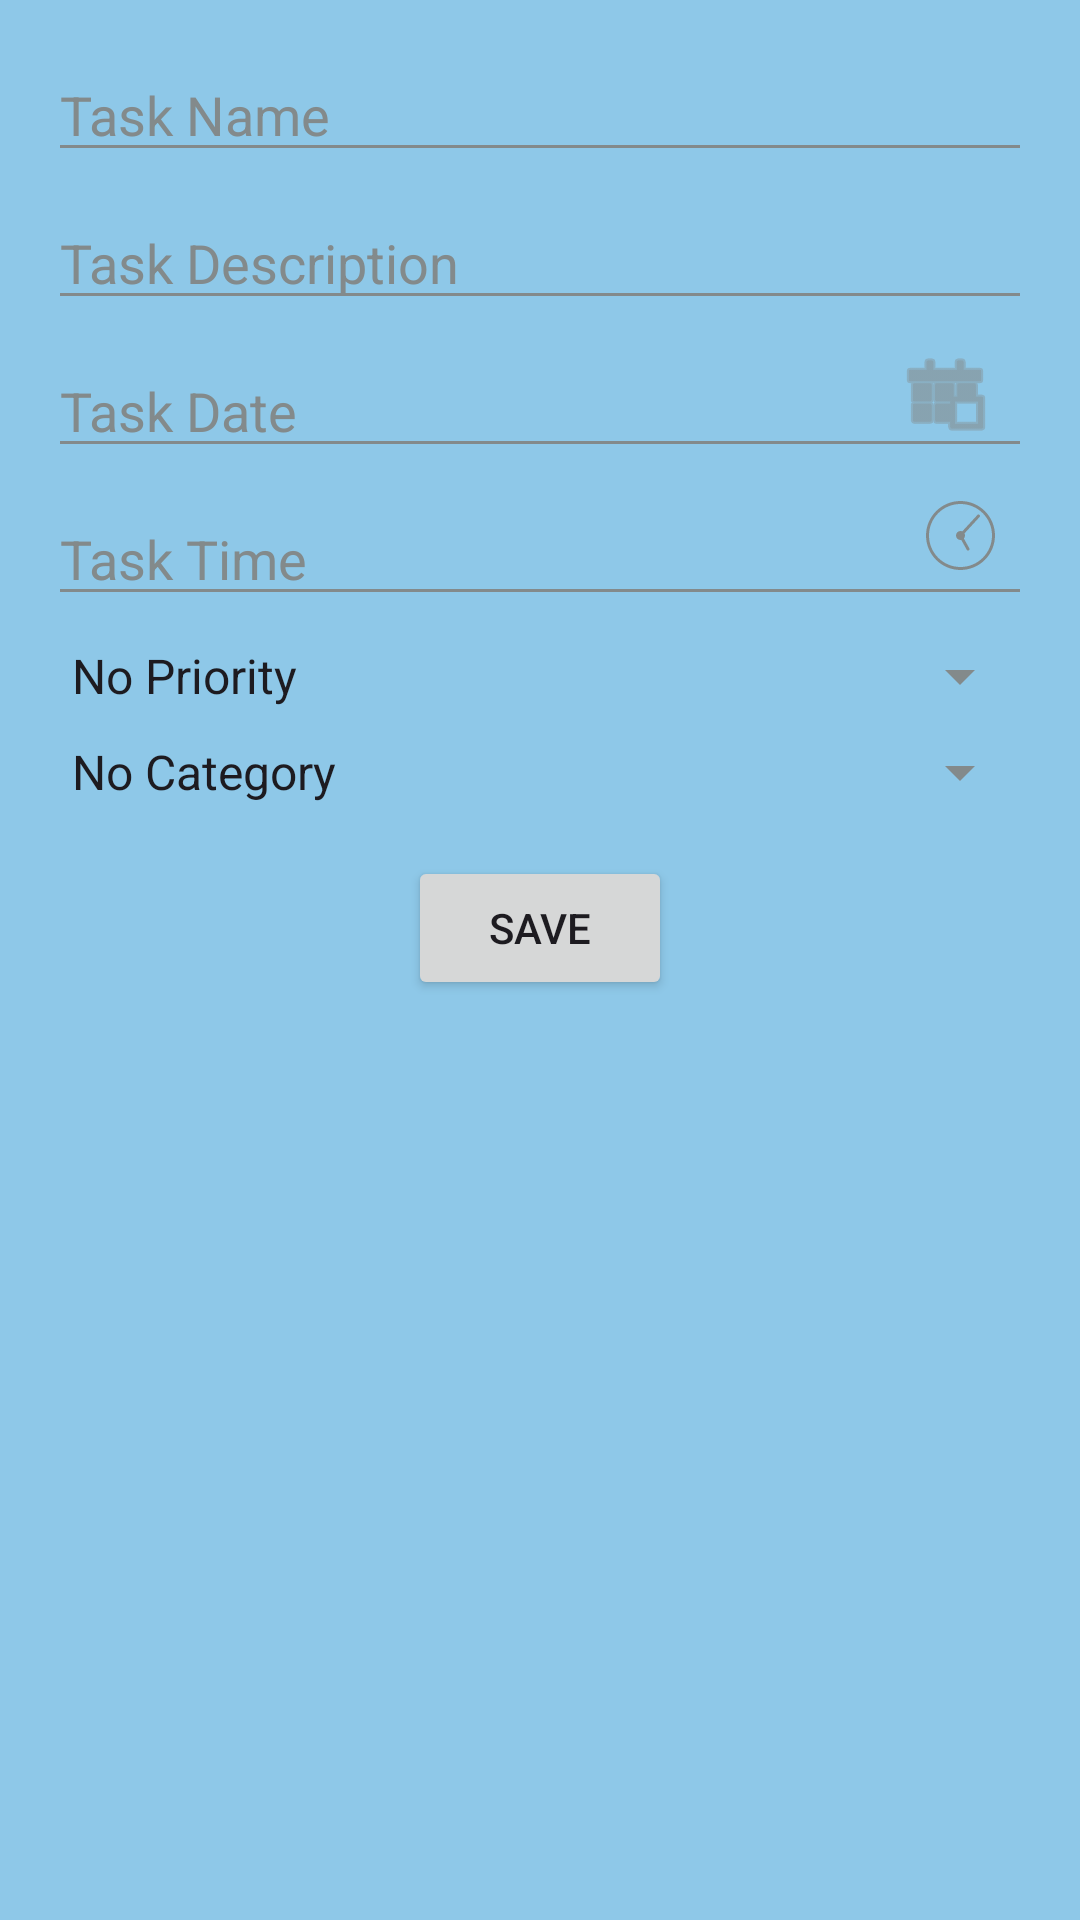

Produce the Android XML layout that renders to this screen, including the resource entries it uses.
<!-- AndroidManifest.xml: application theme Theme.TaskManagement -->
<!-- res/layout/dialog_add_task.xml -->
<RelativeLayout xmlns:android="http://schemas.android.com/apk/res/android"
    xmlns:app="http://schemas.android.com/apk/res-auto"
    android:layout_width="match_parent"
    android:layout_height="wrap_content"
    android:background="#8EC8E8"
    android:padding="16dp">

    <EditText
        android:id="@+id/etTaskName"
        android:layout_width="match_parent"
        android:layout_height="wrap_content"
        android:backgroundTint="@color/grey"
        android:hint="Task Name"
        android:textColorHint="@color/grey" />

    <EditText
        android:id="@+id/etTaskDescription"
        android:layout_width="match_parent"
        android:layout_height="wrap_content"
        android:layout_below="@id/etTaskName"
        android:layout_marginTop="8dp"
        android:backgroundTint="@color/grey"
        android:hint="Task Description"
        android:textColorHint="@color/grey" />

    <EditText
        android:id="@+id/etTaskDate"
        android:layout_width="match_parent"
        android:layout_height="wrap_content"
        android:layout_below="@id/etTaskDescription"
        android:layout_marginTop="8dp"
        android:backgroundTint="@color/grey"
        android:focusable="false"
        android:hint="Task Date"
        android:textColorHint="@color/grey" /> 


    <ImageButton
        android:id="@+id/btnSelectDate"
        android:layout_width="48dp"
        android:layout_height="wrap_content"
        android:layout_alignEnd="@+id/etTaskDate"
        android:layout_alignBottom="@+id/etTaskDate"
        android:layout_marginEnd="5dp"
        android:layout_marginBottom="9dp"
        android:background="#8EC8E8"
        app:srcCompat="@android:drawable/ic_menu_today"
        app:tint="@color/grey" />

    <EditText
        android:id="@+id/etTaskTime"
        android:layout_width="match_parent"
        android:layout_height="wrap_content"
        android:layout_below="@id/etTaskDate"
        android:layout_marginTop="8dp"
        android:backgroundTint="@color/grey"
        android:focusable="false"
        android:hint="Task Time"
        android:textColorHint="@color/grey" />

    <ImageButton
        android:id="@+id/btnSelectTime"
        android:layout_width="46dp"
        android:layout_height="36dp"
        android:layout_alignEnd="@+id/etTaskTime"
        android:layout_alignBottom="@+id/etTaskTime"
        android:layout_marginEnd="1dp"
        android:layout_marginBottom="9dp"
        android:background="#8EC8E8"
        android:tint="@color/grey"
        app:srcCompat="@drawable/icons8_clock" />

    <Spinner
        android:id="@+id/spinnerPriority"
        android:layout_width="match_parent"
        android:layout_height="wrap_content"
        android:layout_below="@id/etTaskTime"
        android:layout_marginTop="8dp"
        android:backgroundTint="@color/grey"
        android:entries="@array/priorities"
        android:prompt="@string/priority_prompt" />

    <Spinner
        android:id="@+id/spinnerCategory"
        android:layout_width="match_parent"
        android:layout_height="wrap_content"
        android:layout_below="@id/spinnerPriority"
        android:layout_marginTop="8dp"
        android:backgroundTint="@color/grey"
        android:entries="@array/categories"
        android:prompt="@string/category_prompt" />

    <Button
        android:id="@+id/btnSaveTask"
        android:layout_width="wrap_content"
        android:layout_height="wrap_content"
        android:layout_below="@id/spinnerCategory"
        android:layout_centerHorizontal="true"
        android:layout_marginTop="16dp"
        android:text="Save" />

</RelativeLayout>
<!-- resources referenced by this layout -->
<resources>
  <string-array name="categories">
          <item>No Category</item>
          <item>Work</item>
          <item>Study</item>
          <item>Personal</item>
          <item>Errands</item>
          <item>Wellbeing</item>
          
      </string-array>
  <string-array name="priorities">
          <item>No Priority</item>
          <item>High</item>
          <item>Medium</item>
          <item>Low</item>
      </string-array>
  <color name="grey">#838A8B</color>
  <!-- drawable icons8_clock (drawable) -->
  <vector xmlns:android="http://schemas.android.com/apk/res/android"
      android:width="25dp"
      android:height="25dp"
      android:viewportWidth="50"
      android:viewportHeight="50">
    <path
        android:fillColor="#FF000000"
        android:pathData="M25,2C12.309,2 2,12.309 2,25C2,37.691 12.309,48 25,48C37.691,48 48,37.691 48,25C48,12.309 37.691,2 25,2zM25,4C36.61,4 46,13.39 46,25C46,36.61 36.61,46 25,46C13.39,46 4,36.61 4,25C4,13.39 13.39,4 25,4zM37.039,10.99A1,1 0,0 0,36.266 11.322L26.184,22.244A3,3 0,0 0,25 22A3,3 0,0 0,22 25A3,3 0,0 0,25 28A3,3 0,0 0,25.5 27.959L29.125,34.486A1.001,1.001 0,1 0,30.875 33.514L27.246,26.984A3,3 0,0 0,28 25A3,3 0,0 0,27.652 23.6L37.734,12.678A1,1 0,0 0,37.039 10.99z"/>
  </vector>
  <string name="category_prompt">Category</string>
  <string name="priority_prompt">Priority</string>
  <style name="Theme.TaskManagement" parent="Base.Theme.TaskManagement" />
  <style name="Base.Theme.TaskManagement" parent="Theme.Material3.DayNight.NoActionBar">
          
          <item name="colorPrimary">#CEE9F8</item>
  
          
          <item name="bottomNavigationStyle">@style/CustomBottomNavigationView</item>
      </style>
  <style name="CustomBottomNavigationView" parent="Widget.Material3.BottomNavigationView">
          
          <item name="android:textSize">12sp</item>
      </style>
</resources>
